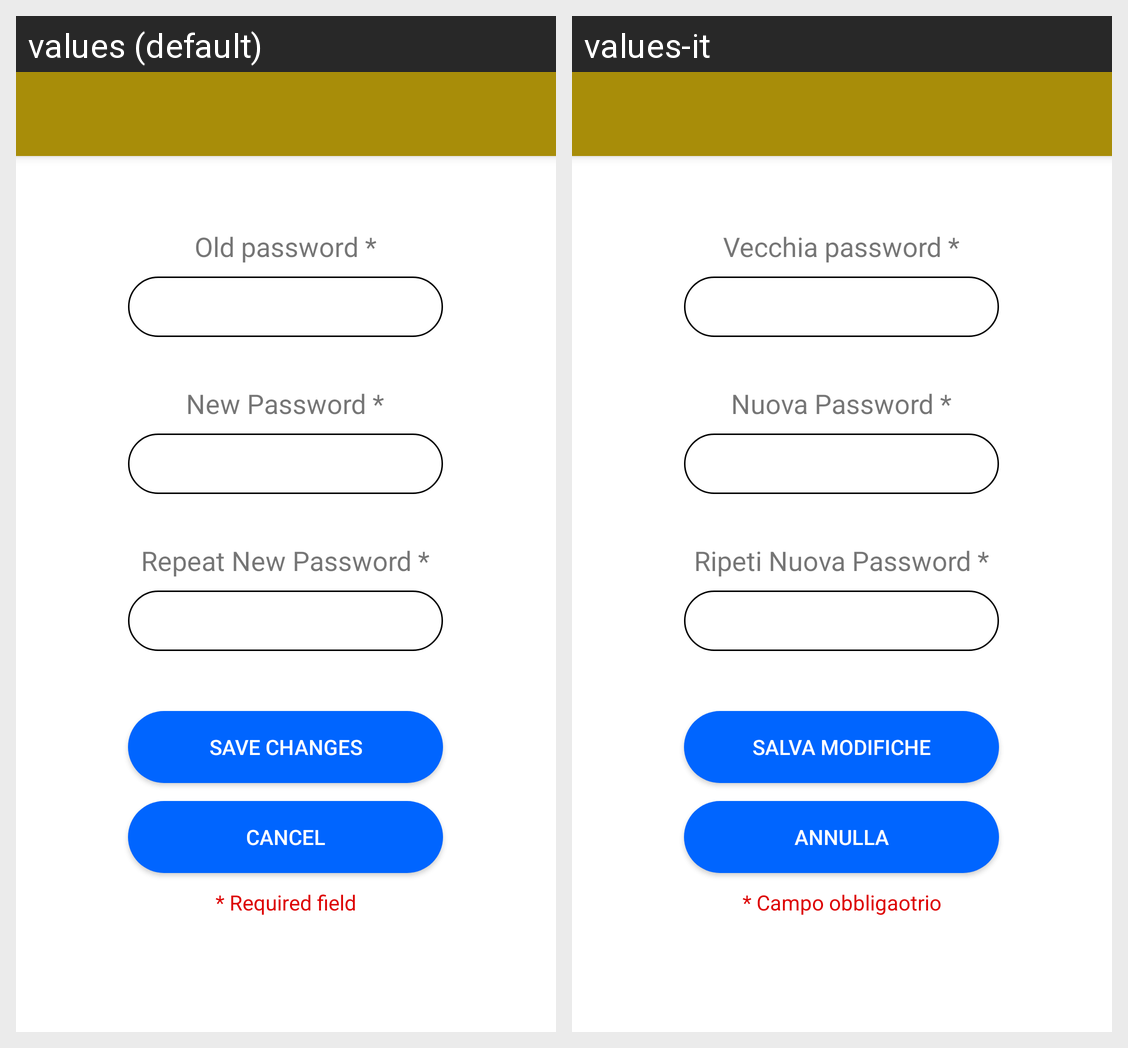

The same Android screen rendered under two of its app's locales, left to right. List the strings drawn on it with the default value and each locale's translation.
Android screen res/layout/fragment_edit_password.xml rendered under 2 locales, left to right: values (default), values-it. Device: Nexus 5 (rendered at 1080×1920; each locale shown at half size, 540×960, under a caption strip naming it); theme Theme.CineMates20_Mobile.
Strings drawn on this screen, with the default value and each locale's value (text and hints the layout hard-codes, and strings that could not be matched under every locale, appear in the picture but are not listed):

old_password
  values: Old password *
  values-it: Vecchia password *

new_password
  values: New Password *
  values-it: Nuova Password *

new_password_repeat
  values: Repeat New Password *
  values-it: Ripeti Nuova Password *

save_changes
  values: Save Changes
  values-it: Salva Modifiche

requiredField
  values: * Required field
  values-it: * Campo obbligaotrio

cancel
  values: Cancel
  values-it: Annulla
